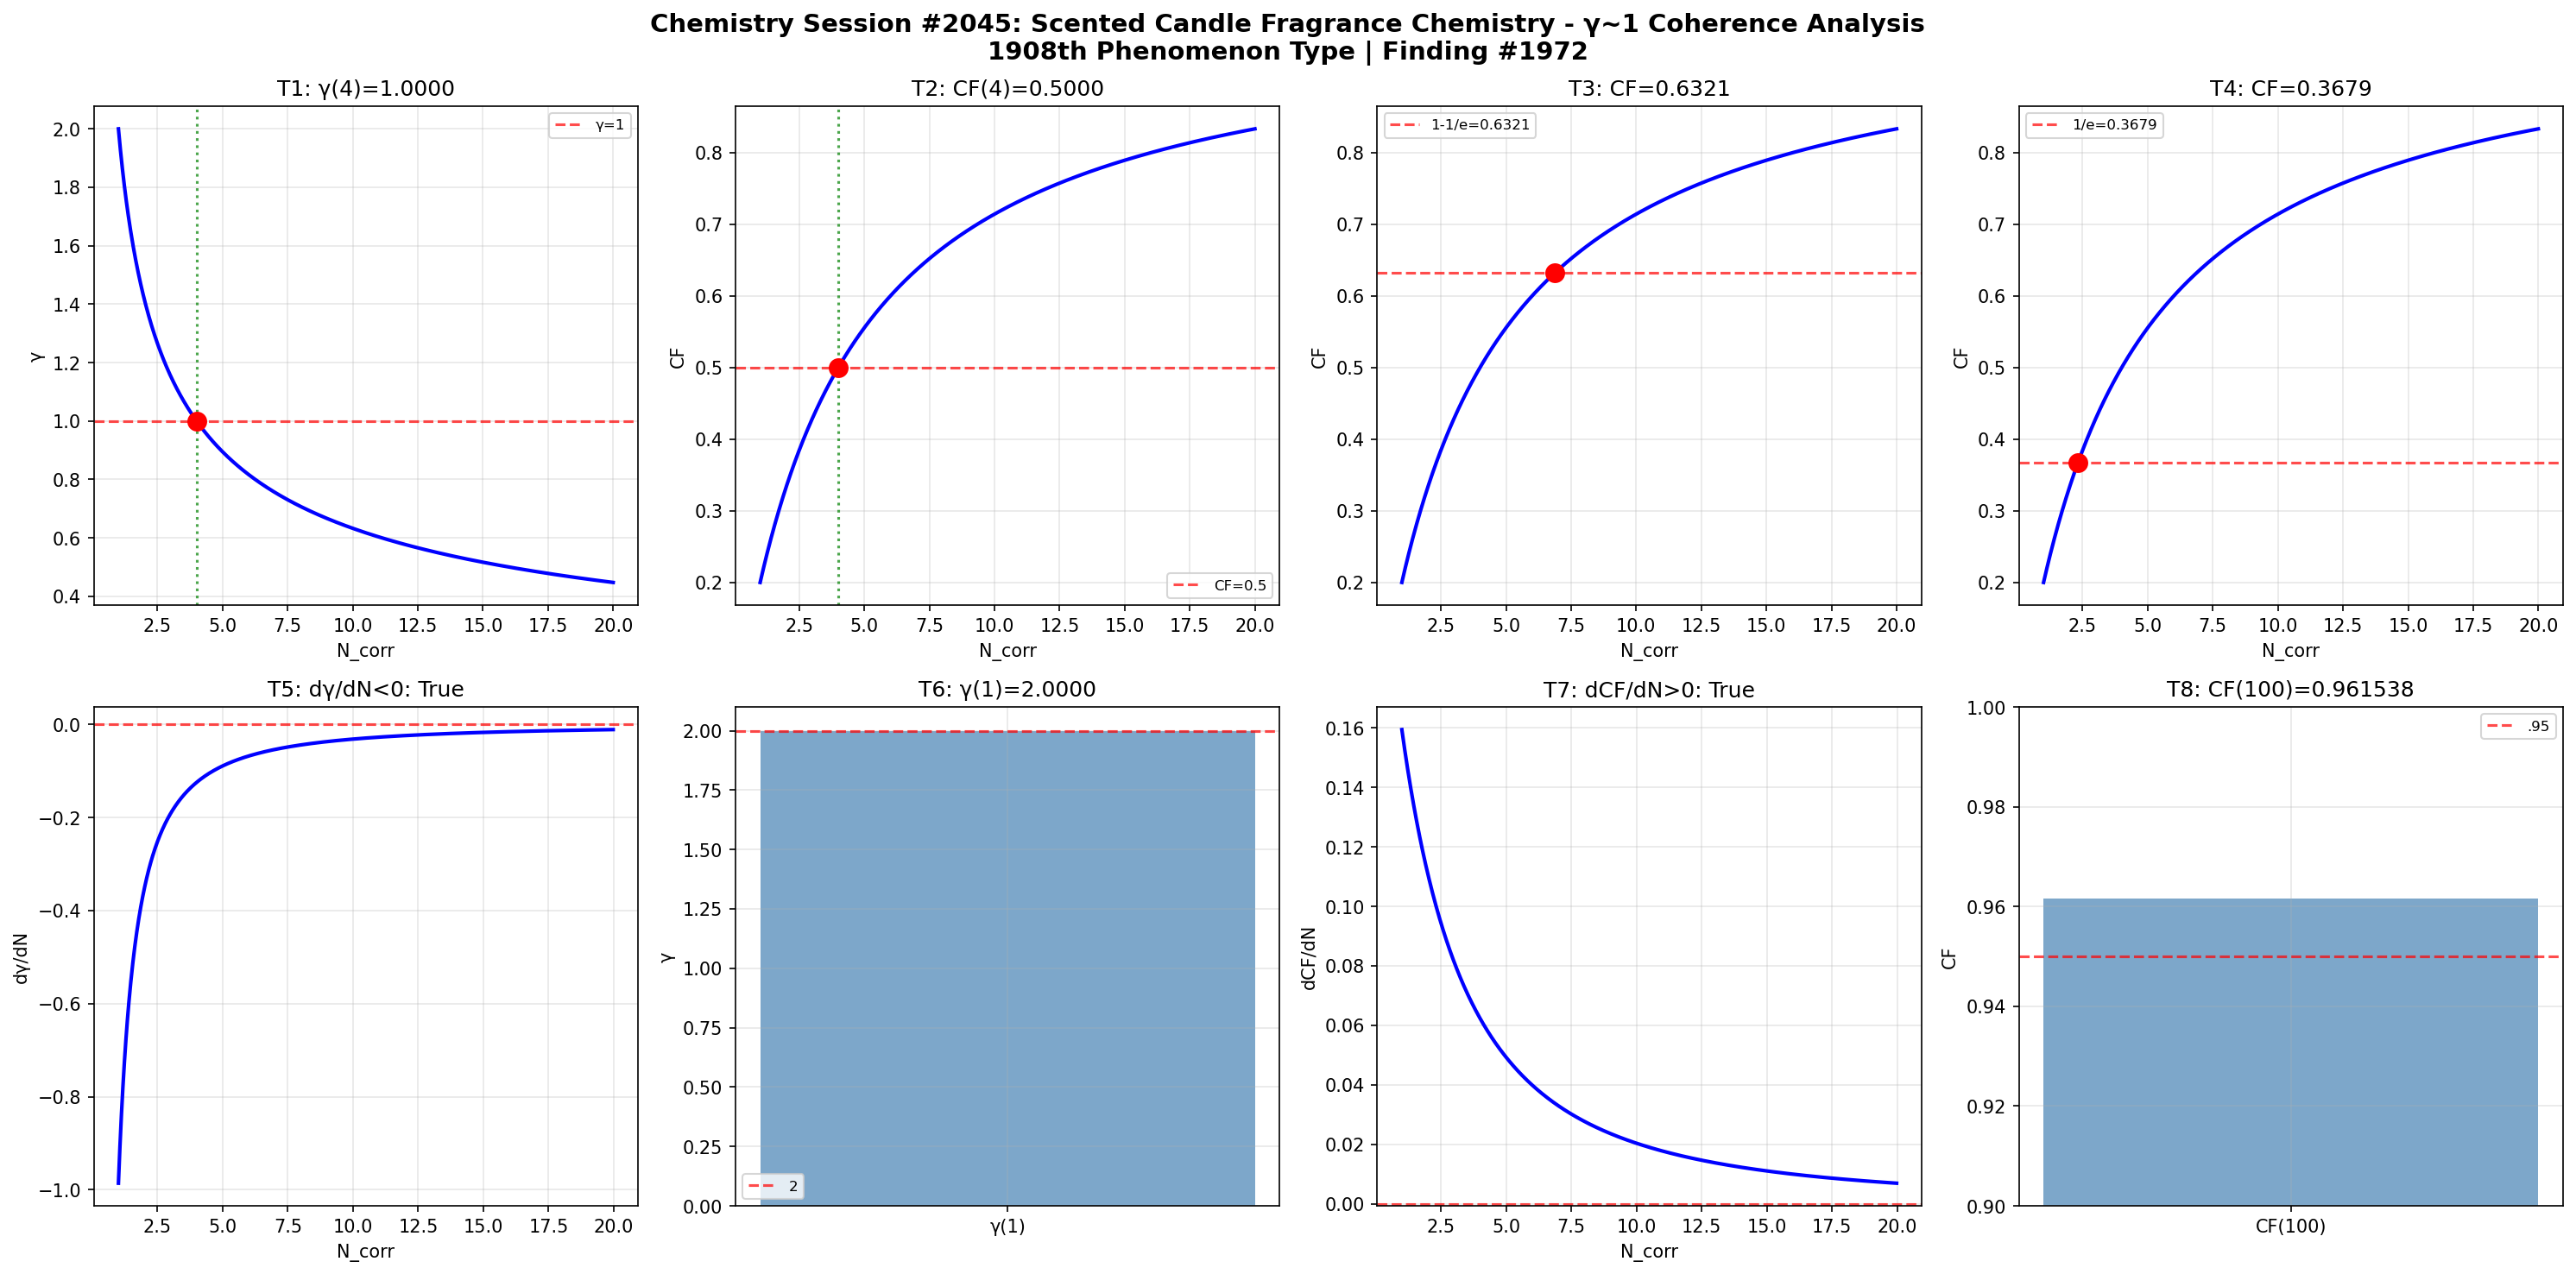

Python code for this plot:
import numpy as np
import matplotlib
matplotlib.use('Agg')
import matplotlib.pyplot as plt
def gamma(N_corr): return 2.0/np.sqrt(N_corr)
def coherence_fraction(g): return 1.0/(1.0+g**2)
N=np.linspace(1,20,1000); g=gamma(N); cf=coherence_fraction(g)
fig,axes=plt.subplots(2,4,figsize=(20,10))
fig.suptitle('Chemistry Session #2045: Scented Candle Fragrance Chemistry - γ~1 Coherence Analysis\n1908th Phenomenon Type | Finding #1972',fontsize=14,fontweight='bold')
ax=axes[0,0]; g4=gamma(4); ax.axhline(y=1,color='r',ls='--',alpha=.7,label='γ=1'); ax.plot(N,g,'b-',lw=2); ax.axvline(x=4,color='g',ls=':',alpha=.7); ax.plot(4,g4,'ro',ms=10); ax.set_xlabel('N_corr'); ax.set_ylabel('γ'); ax.set_title(f'T1: γ(4)={g4:.4f}'); ax.legend(fontsize=8); ax.grid(True,alpha=.3); t1=abs(g4-1)<1e-10
ax=axes[0,1]; c4=coherence_fraction(gamma(4)); ax.plot(N,cf,'b-',lw=2); ax.axhline(y=.5,color='r',ls='--',alpha=.7,label='CF=0.5'); ax.axvline(x=4,color='g',ls=':',alpha=.7); ax.plot(4,c4,'ro',ms=10); ax.set_xlabel('N_corr'); ax.set_ylabel('CF'); ax.set_title(f'T2: CF(4)={c4:.4f}'); ax.legend(fontsize=8); ax.grid(True,alpha=.3); t2=abs(c4-.5)<1e-10
ax=axes[0,2]; tc3=1-1/np.e; Nc3=4/(1/tc3-1); cc3=coherence_fraction(gamma(Nc3)); ax.plot(N,cf,'b-',lw=2); ax.axhline(y=tc3,color='r',ls='--',alpha=.7,label=f'1-1/e={tc3:.4f}'); ax.plot(Nc3,cc3,'ro',ms=10); ax.set_xlabel('N_corr'); ax.set_ylabel('CF'); ax.set_title(f'T3: CF={cc3:.4f}'); ax.legend(fontsize=8); ax.grid(True,alpha=.3); t3=abs(cc3-tc3)<1e-10
ax=axes[0,3]; tc4=1/np.e; Nc4=4/(1/tc4-1); cc4=coherence_fraction(gamma(Nc4)); ax.plot(N,cf,'b-',lw=2); ax.axhline(y=tc4,color='r',ls='--',alpha=.7,label=f'1/e={tc4:.4f}'); ax.plot(Nc4,cc4,'ro',ms=10); ax.set_xlabel('N_corr'); ax.set_ylabel('CF'); ax.set_title(f'T4: CF={cc4:.4f}'); ax.legend(fontsize=8); ax.grid(True,alpha=.3); t4=abs(cc4-tc4)<1e-10
ax=axes[1,0]; dg=np.diff(g)/np.diff(N); ax.plot(N[:-1],dg,'b-',lw=2); ax.axhline(y=0,color='r',ls='--',alpha=.7); ax.set_xlabel('N_corr'); ax.set_ylabel('dγ/dN'); ax.set_title(f'T5: dγ/dN<0: {np.all(dg<0)}'); ax.grid(True,alpha=.3); t5=bool(np.all(dg<0))
ax=axes[1,1]; g1=gamma(1); ax.bar(['γ(1)'],[g1],color='steelblue',alpha=.7); ax.axhline(y=2,color='r',ls='--',alpha=.7,label='2'); ax.set_ylabel('γ'); ax.set_title(f'T6: γ(1)={g1:.4f}'); ax.legend(fontsize=8); ax.grid(True,alpha=.3); t6=abs(g1-2)<1e-10
ax=axes[1,2]; dc=np.diff(cf)/np.diff(N); ax.plot(N[:-1],dc,'b-',lw=2); ax.axhline(y=0,color='r',ls='--',alpha=.7); ax.set_xlabel('N_corr'); ax.set_ylabel('dCF/dN'); ax.set_title(f'T7: dCF/dN>0: {np.all(dc>0)}'); ax.grid(True,alpha=.3); t7=bool(np.all(dc>0))
ax=axes[1,3]; c100=coherence_fraction(gamma(100)); ax.bar(['CF(100)'],[c100],color='steelblue',alpha=.7); ax.axhline(y=.95,color='r',ls='--',alpha=.7,label='.95'); ax.set_ylim(.9,1); ax.set_ylabel('CF'); ax.set_title(f'T8: CF(100)={c100:.6f}'); ax.legend(fontsize=8); ax.grid(True,alpha=.3); t8=c100>.95
plt.tight_layout(); plt.savefig('/mnt/c/exe/projects/ai-agents/Synchronism/simulations/chemistry/scented_candle_fragrance_chemistry_coherence.png',dpi=150,bbox_inches='tight'); plt.close()
r=[t1,t2,t3,t4,t5,t6,t7,t8]; print(f"Session #2045: {sum(r)}/8"); print(f"  {r}")
